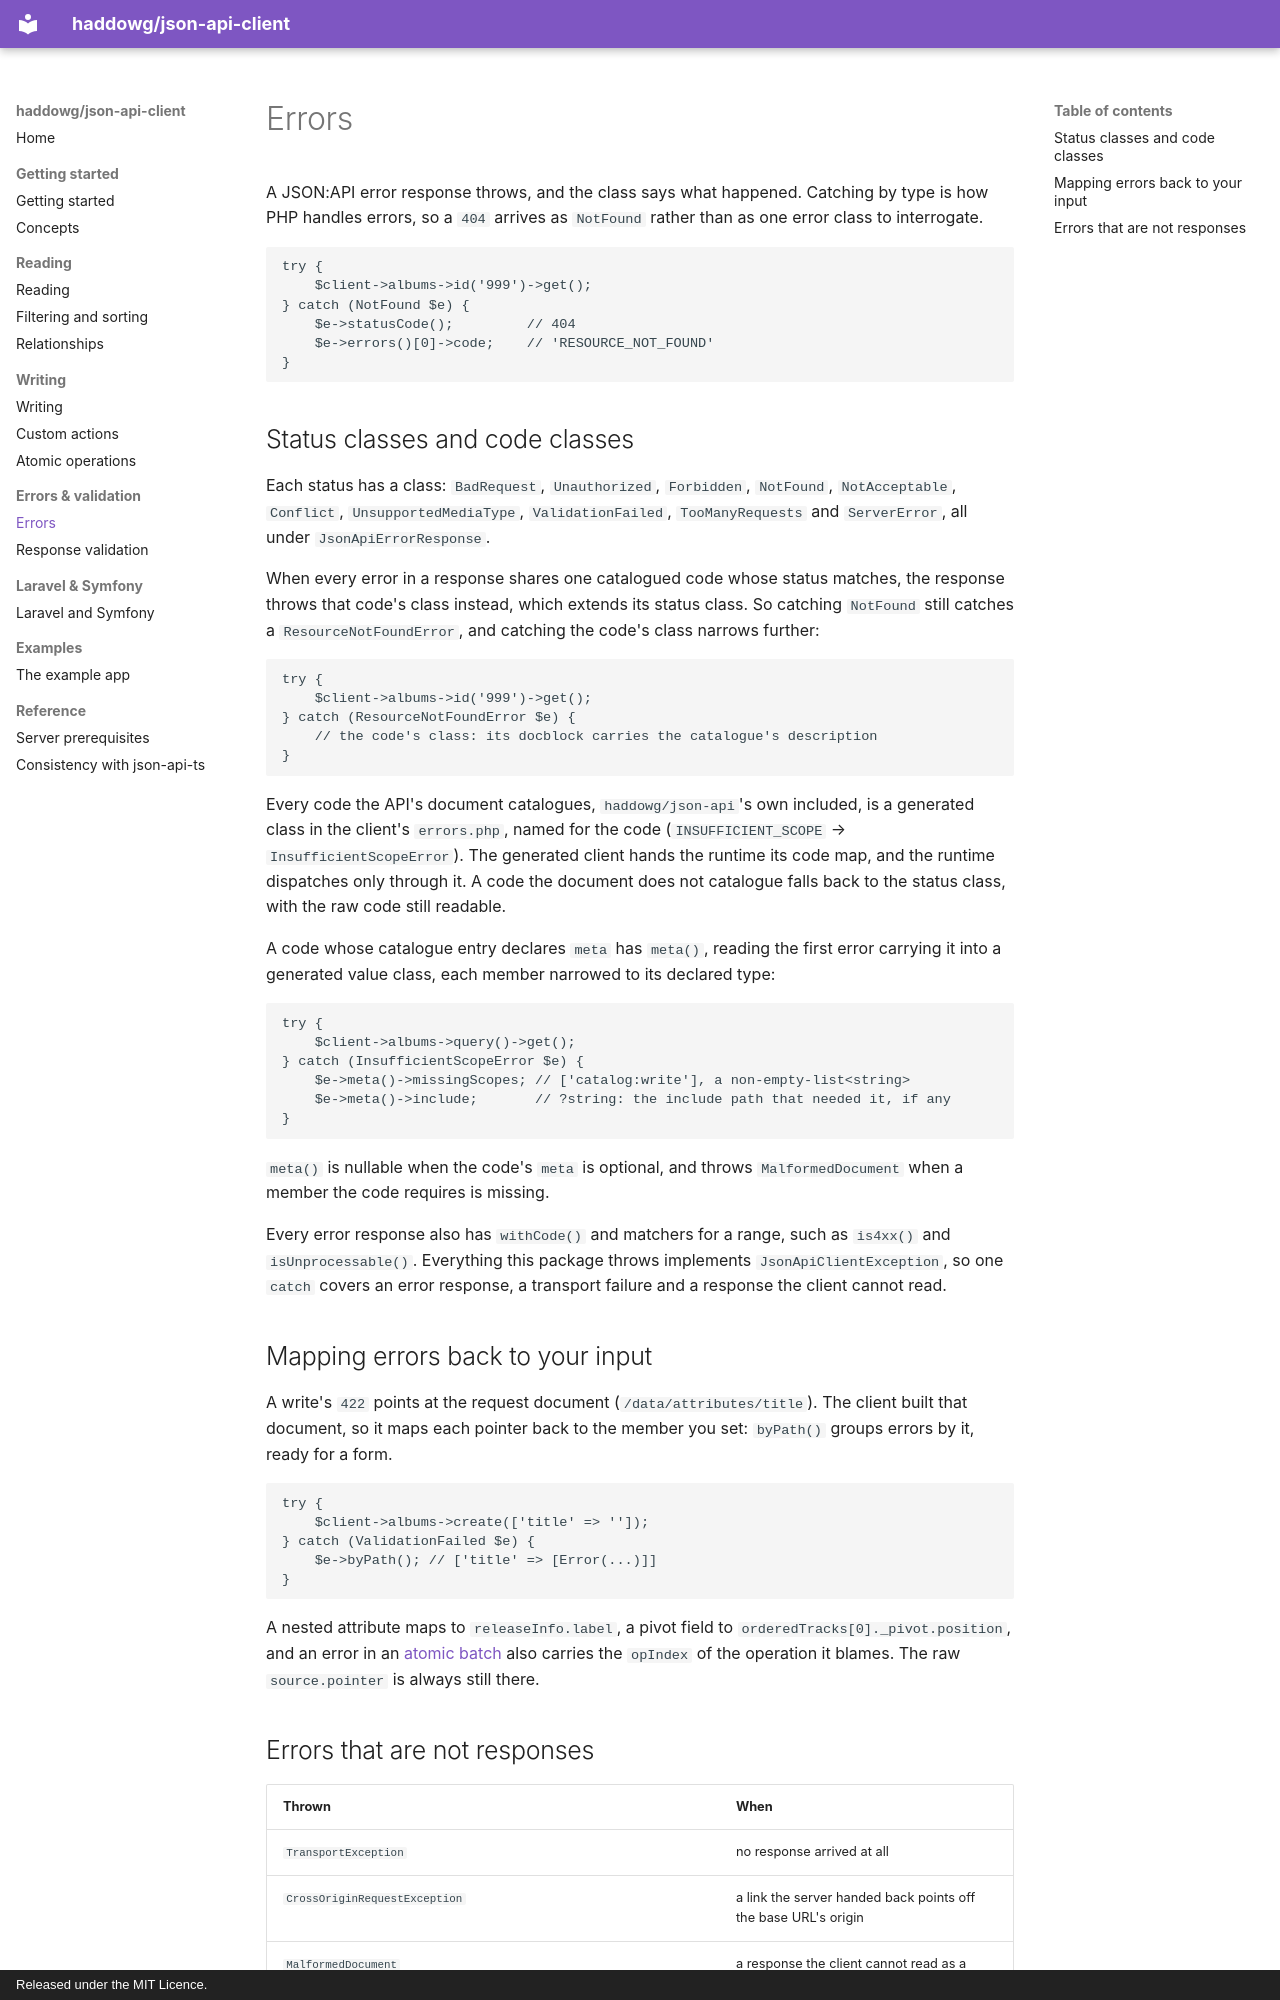

repository: haddowg/json-api-client · page: errors/index.html · generator: mkdocs · copyright: Released under the MIT Licence.

# Errors

A JSON:API error response throws, and the class says what happened. Catching by type is how PHP
handles errors, so a `404` arrives as `NotFound` rather than as one error class to interrogate.

```php
try {
    $client->albums->id('999')->get();
} catch (NotFound $e) {
    $e->statusCode();         // 404
    $e->errors()[0]->code;    // 'RESOURCE_NOT_FOUND'
}
```

## Status classes and code classes

Each status has a class: `BadRequest`, `Unauthorized`, `Forbidden`, `NotFound`, `NotAcceptable`,
`Conflict`, `UnsupportedMediaType`, `ValidationFailed`, `TooManyRequests` and `ServerError`, all
under `JsonApiErrorResponse`.

When every error in a response shares one catalogued code whose status matches, the response
throws that code's class instead, which extends its status class. So catching `NotFound` still
catches a `ResourceNotFoundError`, and catching the code's class narrows further:

```php
try {
    $client->albums->id('999')->get();
} catch (ResourceNotFoundError $e) {
    // the code's class: its docblock carries the catalogue's description
}
```

Every code the API's document catalogues, `haddowg/json-api`'s own included, is a generated class in
the client's `errors.php`, named for the code (`INSUFFICIENT_SCOPE` → `InsufficientScopeError`). The
generated client hands the runtime its code map, and the runtime dispatches only through it. A code
the document does not catalogue falls back to the status class, with the raw code still readable.

A code whose catalogue entry declares `meta` has `meta()`, reading the first error carrying it into a
generated value class, each member narrowed to its declared type:

```php
try {
    $client->albums->query()->get();
} catch (InsufficientScopeError $e) {
    $e->meta()->missingScopes; // ['catalog:write'], a non-empty-list<string>
    $e->meta()->include;       // ?string: the include path that needed it, if any
}
```

`meta()` is nullable when the code's `meta` is optional, and throws `MalformedDocument` when a
member the code requires is missing.

Every error response also has `withCode()` and matchers for a range, such as `is4xx()` and
`isUnprocessable()`. Everything this package throws implements `JsonApiClientException`, so one
`catch` covers an error response, a transport failure and a response the client cannot read.

## Mapping errors back to your input

A write's `422` points at the request document (`/data/attributes/title`). The client built that
document, so it maps each pointer back to the member you set: `byPath()` groups errors by it, ready
for a form.

```php
try {
    $client->albums->create(['title' => '']);
} catch (ValidationFailed $e) {
    $e->byPath(); // ['title' => [Error(...)]]
}
```

A nested attribute maps to `releaseInfo.label`, a pivot field to `orderedTracks[0]._pivot.position`,
and an error in an [atomic batch](atomic-operations.md) also carries the `opIndex` of the operation
it blames. The raw `source.pointer` is always still there.
